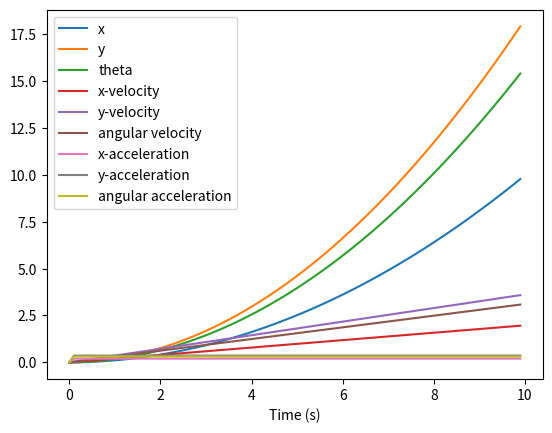
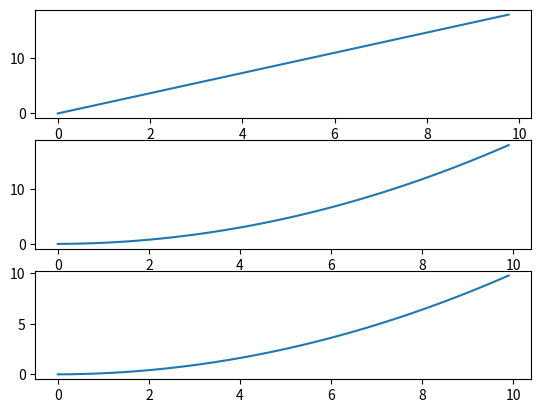

Generate these figures, in order, with matplotlib:
import numpy as np

g = 9.81
water_density = 1000


# Problem 1
# calculates the buoyancy force exerted on a object submerged in water.
def calculate_buoyancy(v, density_fluid):
    if v <= 0 or density_fluid <= 0:
        raise ValueError(
            "The volume of the object and the density of the fluid has to be greater than 0"
        )
    else:
        return v * density_fluid * g


# Problem 2
# determines whether an object will float or sink in water.
def will_it_float(v, mass):
    if v <= 0 or mass <= 0:
        raise ValueError(
            "The volume of the object and the mass of the object has to be greater than 0."
        )
    elif calculate_buoyancy(v, water_density) > mass * g:
        return True
    elif calculate_buoyancy(v, water_density) < mass * g:
        return False
    else:
        return None


# Problem 3
# calculates the pressure at a given depth in water.
def calculate_pressure(depth):
    surface_pressure = 101325
    if depth < 0:
        raise ValueError("The depth has to be greater than or equal to 0.")
    else:
        return water_density * g * depth + surface_pressure


# Problem 4
#  calculates the acceleration of an object given the force applied to it and its mass.
# F is the force applied to the object in Newtons
# m is the mass of object in kilograms
def calculate_acceleration(F, m):
    if m <= 0:
        raise ValueError("The mass has to be greater than zero")
    return F / m


# Problem 5
# calculates the angular acceleration of an object given the torque applied to it and its moment of inertia.
# tau is the torque applied to the object in Newton-meters
# I is the moment of inertia of the object in kg m^2
def calculate_angular_acceleration(tau, I):
    if tau < 0 or I <= 0:
        raise ValueError("The moment of inertia has to be greater than zero")
    return tau / I


# Problem 6
# calculates the torque applied to an object given the force applied to it and the distance from the axis of rotation to the point where the force is applied.
# F_magnitude is the magnitude of force applied to the object in Newtons.
# F_direction is the direction of the force applied to the object in degrees.
# r is the distance from the axis of rotation to the point where the force is applied in meters.
def calculate_torque(F_magnitude, F_direction, r):
    if F_magnitude < 0 or r < 0:
        raise ValueError(
            "The magnitude of the force applied and radius has to be greater than or equal to zero."
        )
    return r * F_magnitude * np.sin(np.radians(F_direction))


# Problem 7
# calculates the moment of inertia of an object given its mass and the distance from the axis of rotation to the center of mass of the object.
# m is the mass of the object in kilograms
# r is the distance from the axis of rotation to the center of mass of the object in meters
def calculate_moment_of_inertia(m, r):
    if m <= 0 or r < 0:
        raise ValueError(
            "The mass of the object must be greater than zero and the radius has to be greater than or equal to zero."
        )
    return m * np.power(r, 2)


# Problem 8-1
# calculates the acceleration of the AUV in the 2D plane.
# F_magnitude is the magnitude of force applied by the thruster in Newtons.
# F_angle is the angle of the force applied by the thruster in radians.
# mass is the mass of the AUV in kilograms. The default value is 100kg.
# volume is the volume of the AUV in cubic meters. The default value is 0.1m^3.
# thruster_distance is the distance from the center of mass of the AUV to the thruster in meters. The default value is 0.5m.
def calculate_auv_acceleration(
    F_magnitude, F_angle, mass=100, volume=0.1, thruster_distance=0.5
):
    if F_magnitude < 0 or mass <= 0 or volume <= 0 or thruster_distance < 0:
        raise ValueError("Invalid input.")
    x_acceleration = calculate_acceleration(F_magnitude * np.cos(F_angle), mass)
    y_acceleration = calculate_acceleration(F_magnitude * np.sin(F_angle), mass)
    acceleration = np.array([x_acceleration, y_acceleration])
    return acceleration


# Problem 8-2
# calculates the angular acceleration of the AUV.
# F_magnitude is the magnitude of force applied by the thruster in Newtons.
# F_angle is the angle of the force applied by the thruster in radians.
# inertia is the moment of inertia of the AUV in kg m^2. The default value is 1kg m^2.
# thruster_distance is the distance from the center of mass of the AUV to the thruster in meters. The default value is 0.5m.
def calculate_auv_angular_acceleration(
    F_magnitude, F_angle, inertia=1, thruster_distance=0.5
):
    if F_magnitude < 0 or inertia <= 0 or thruster_distance < 0:
        raise ValueError("Invalid input.")
    torque = thruster_distance * F_magnitude * np.sin(F_angle)
    return calculate_angular_acceleration(torque, inertia)


# Problem 9-1
# calculates the acceleration of the AUV in the 2D plane.
# T is an np.ndarray of the magnitudes of the forces applied by the thrusters in Newtons.
# alpha is the angle of the thrusters in radians.
# mass is the mass of the AUV in kilograms. The default value is 100kg.
def calculate_auv2_acceleration(T, alpha, theta, mass=100):
    if not isinstance(T, np.ndarray):
        raise TypeError(
            "T is an np.ndarray of the magnitudes of the forces applied by the thrusters in Newtons."
        )
    if T.size != 4:
        raise ValueError("T must have 4 values.")
    if mass <= 0:
        raise ValueError("Mass must be greater than zero.")

    force_robot = (
        np.array(
            [
                [np.cos(alpha), np.cos(alpha), -np.cos(alpha), -np.cos(alpha)],
                [np.sin(alpha), -np.sin(alpha), -np.sin(alpha), np.sin(alpha)],
            ]
        )
        @ T
    )
    rotation_matrix = np.array(
        [[np.cos(theta), np.sin(theta)], [-np.sin(theta), np.cos(theta)]]
    )
    force_universal = rotation_matrix @ force_robot

    acceleration_universal = force_universal / mass

    return acceleration_universal


# Problem 9-2
# calculates the angular acceleration of the AUV.
# T is an np.ndarray of the magnitudes of the forces applied by the thrusters in Newtons.
# alpha is the angle of the thrusters in radians.
# L is the distance from the center of mass of the AUV to the thrusters in meters.
# l is the distance from the center of mass of the AUV to the thrusters in meters.
# L is horizontal and l is vertical
# inertia is the moment of inertia of the AUV in kg m^2. The default value is 100kg m^2
def calculate_auv2_angular_acceleration(T, alpha, L, l, inertia=100):
    if not isinstance(T, np.ndarray):
        raise TypeError(
            "T is an np.ndarray of the magnitudes of the forces applied by the thrusters in Newtons."
        )
    if T.size != 4:
        raise ValueError("T must have 4 values.")
    if L <= 0 or l <= 0 or inertia <= 0:
        raise ValueError("Invalid input.")
    radius = np.sqrt(np.power(L, 2) + np.power(l, 2))
    beta = np.arctan(l / L)
    np.reshape(T, 4)
    directions = np.array([[1], [-1], [1], [-1]])

    torque = radius * np.sin(alpha + beta) * T @ directions

    return (torque / inertia).astype(float)


# Problem 10-1
# origin velocity of 0 m/s
# can move in all direction
# can rotate in either direction
# can move and rotate simultaneously
def simulate_auv2_motion(
    T, alpha, L, l, mass=100, inertia=100, dt=0.1, t_final=10, x0=0, y0=0, theta0=0
):
    t = np.arange(0, t_final, dt)
    x = np.zeros_like(t)
    y = np.zeros_like(t)
    theta = np.zeros_like(t)
    v_x = np.zeros_like(t)
    v_y = np.zeros_like(t)
    omega = np.zeros_like(t)
    a_x = np.zeros_like(t)
    a_y = np.zeros_like(t)
    angular_a = np.zeros_like(t)

    x[0] = x0
    y[0] = y0
    theta[0] = theta0

    for i in range(1, len(t)):
        a_x[i] = calculate_auv2_acceleration(T, alpha, mass)[0]
        a_y[i] = calculate_auv2_acceleration(T, alpha, mass)[1]
        angular_a[i] = calculate_auv2_angular_acceleration(T, alpha, L, l, inertia)

        v_x[i] = v_x[i - 1] + a_x[i] * dt
        v_y[i] = v_y[i - 1] + a_y[i] * dt
        omega[i] = omega[i - 1] + angular_a[i] * dt

        x[i] = x[i - 1] + v_x[i] * dt
        y[i] = y[i - 1] + v_y[i] * dt
        theta[i] = theta[i - 1] + omega[i] * dt

    v = np.vstack((v_x, v_y))
    a = np.vstack((a_x, a_y, angular_a))

    return t, x, y, theta, v, omega, a


import matplotlib.pyplot as plt


# Problem 10-2
def plot_auv2_motion(t, x, y, theta, v, omega, a):
    #     plt.plot(x, y)
    plt.plot(t, x, label="x")
    plt.plot(t, y, label="y")
    plt.plot(t, theta, label="theta")
    plt.plot(t, v[0], label="x-velocity")
    plt.plot(t, v[1], label="y-velocity")
    plt.plot(t, omega, label="angular velocity")
    plt.plot(t, a[0], label="x-acceleration")
    plt.plot(t, a[1], label="y-acceleration")
    plt.plot(t, a[2], label="angular acceleration")
    plt.xlabel("Time (s)")
    plt.legend()
    plt.show()


def subplotter(t, x, y, theta, v, omega, a):
    fig, (ax1, ax2, ax3) = plt.subplots(3)
    ax1.plot(x, y)
    ax2.plot(t, y)
    ax3.plot(t, x)


plot_auv2_motion(
    *simulate_auv2_motion(np.array([100, 30, 60, 20]), np.pi / 4, 0.2, 0.2, 100, 100)
)


subplotter(
    *simulate_auv2_motion(np.array([100, 30, 60, 20]), np.pi / 4, 0.2, 0.2, 100, 100)
)
